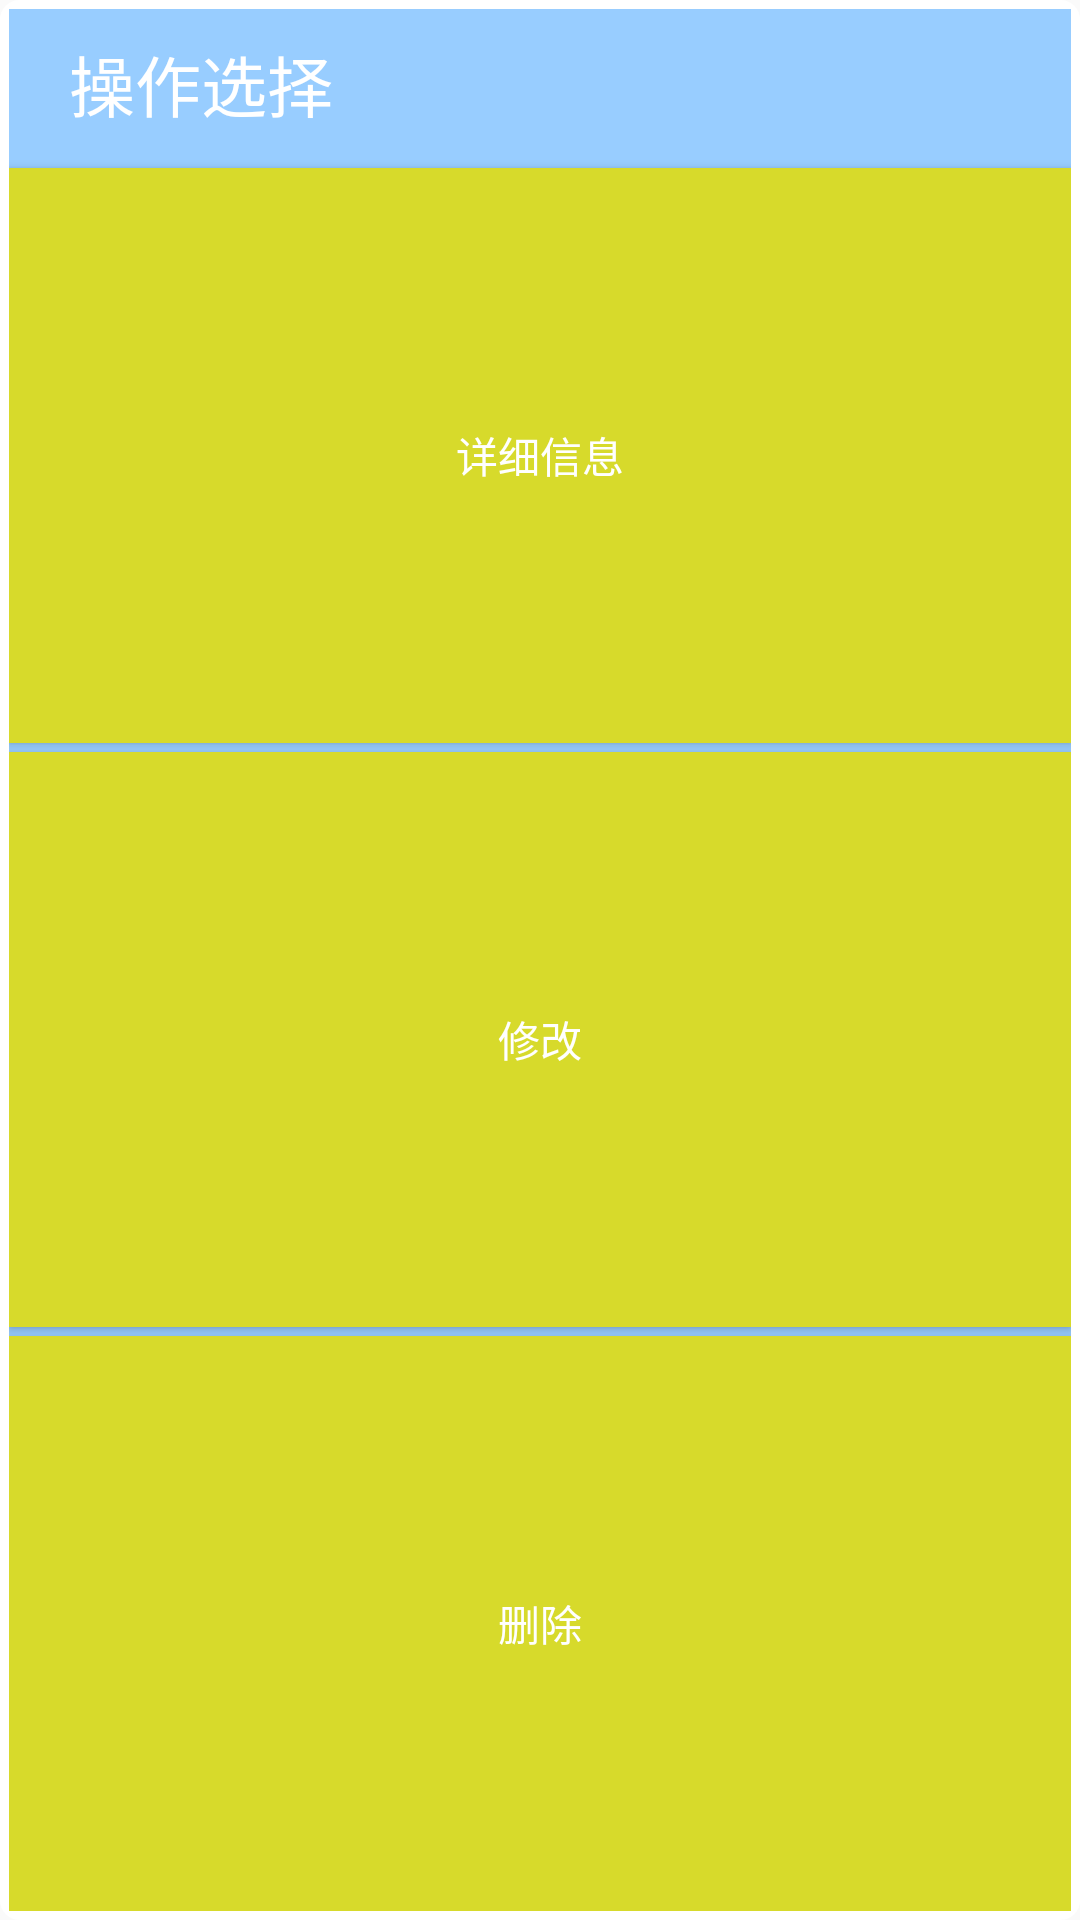

Android layout source for this screen:
<!-- AndroidManifest.xml: application theme AppTheme.NoActionBar -->
<!-- res/layout/balllongclick.xml -->
<?xml version="1.0" encoding="utf-8"?>
<LinearLayout xmlns:android="http://schemas.android.com/apk/res/android"
    android:layout_width="fill_parent"
    android:layout_height="wrap_content"
    android:orientation="vertical" 
    android:background="@drawable/dialogbackground"> 
    <LinearLayout 
        android:layout_width="fill_parent"
        android:layout_height="wrap_content"
        android:background="@color/candyblue">
    <TextView 
        android:layout_width="fill_parent"
        android:layout_height="50dp"
        android:gravity="center_vertical"
        android:layout_marginLeft="20dp"
        android:textAppearance="?android:attr/textAppearanceLarge"
        android:text="@string/dochoice"
        android:textColor="@color/white"/>
    </LinearLayout>
    <View  
    	android:layout_width="fill_parent"  
    	android:layout_height="3dp"  
    	android:background="@color/candyblue"  
	/>  
	<Button 
	    android:id="@+id/detailButton"
        android:layout_width="fill_parent"
        android:layout_height="50dp"
        android:layout_weight="1"
        android:gravity="center"
        android:background="@drawable/candygreen_button_change"
        android:text="@string/balldetailactivity"
        android:textColor="@color/white" />
	<View  
    	android:layout_width="fill_parent"  
    	android:layout_height="3dp"  
    	android:background="@color/candyblue"  
	/>  
    <Button 
        android:id="@+id/modifyButton"
        android:layout_width="fill_parent"
        android:layout_height="50dp"
        android:layout_weight="1"
        android:gravity="center"
        android:background="@drawable/candygreen_button_change"
        android:text="@string/menumodify"
        android:textColor="@color/white" />
    <View  
    	android:layout_width="fill_parent"  
    	android:layout_height="3dp"  
    	android:background="@color/candyblue"  
	/>  
    <Button 
        android:id="@+id/deleteButton"
        android:layout_width="fill_parent"
        android:layout_height="50dp"
        android:layout_weight="1"
        android:gravity="center"
        android:background="@drawable/candygreen_button_change"
        android:text="@string/menudelete" 
        android:textColor="@color/white"/>
</LinearLayout>
<!-- resources referenced by this layout -->
<resources>
  <color name="candyblue">#98cdff</color>
  <color name="white">#FFFFFF</color>
  <!-- drawable candygreen_button_change (drawable) -->
  <?xml version="1.0" encoding="utf-8"?>
  <selector xmlns:android="http://schemas.android.com/apk/res/android" >
      <item 
          android:state_pressed="false"
          android:drawable="@color/candygreen" />
      <item
          android:state_pressed="true"
          android:drawable="@color/candyblue" />
  
  </selector>
  <!-- drawable dialogbackground (drawable) -->
  <?xml version="1.0" encoding="utf-8"?>
  <shape xmlns:android="http://schemas.android.com/apk/res/android" >
      <padding android:left="3dp" android:top="3dp" android:right="3dp" android:bottom="3dp" />
      <stroke 
          android:width="3dip" 
          android:color="@color/white" />
      <corners 
          android:radius="5dp"/>
  
  </shape>
  <string name="balldetailactivity">详细信息</string>
  <string name="dochoice">操作选择</string>
  <string name="menudelete">删除</string>
  <string name="menumodify">修改</string>
  <style name="AppTheme.NoActionBar">
          <item name="windowActionBar">false</item>
          <item name="windowNoTitle">true</item>
      </style>
  <color name="candygreen">#d7da2b</color>
</resources>
